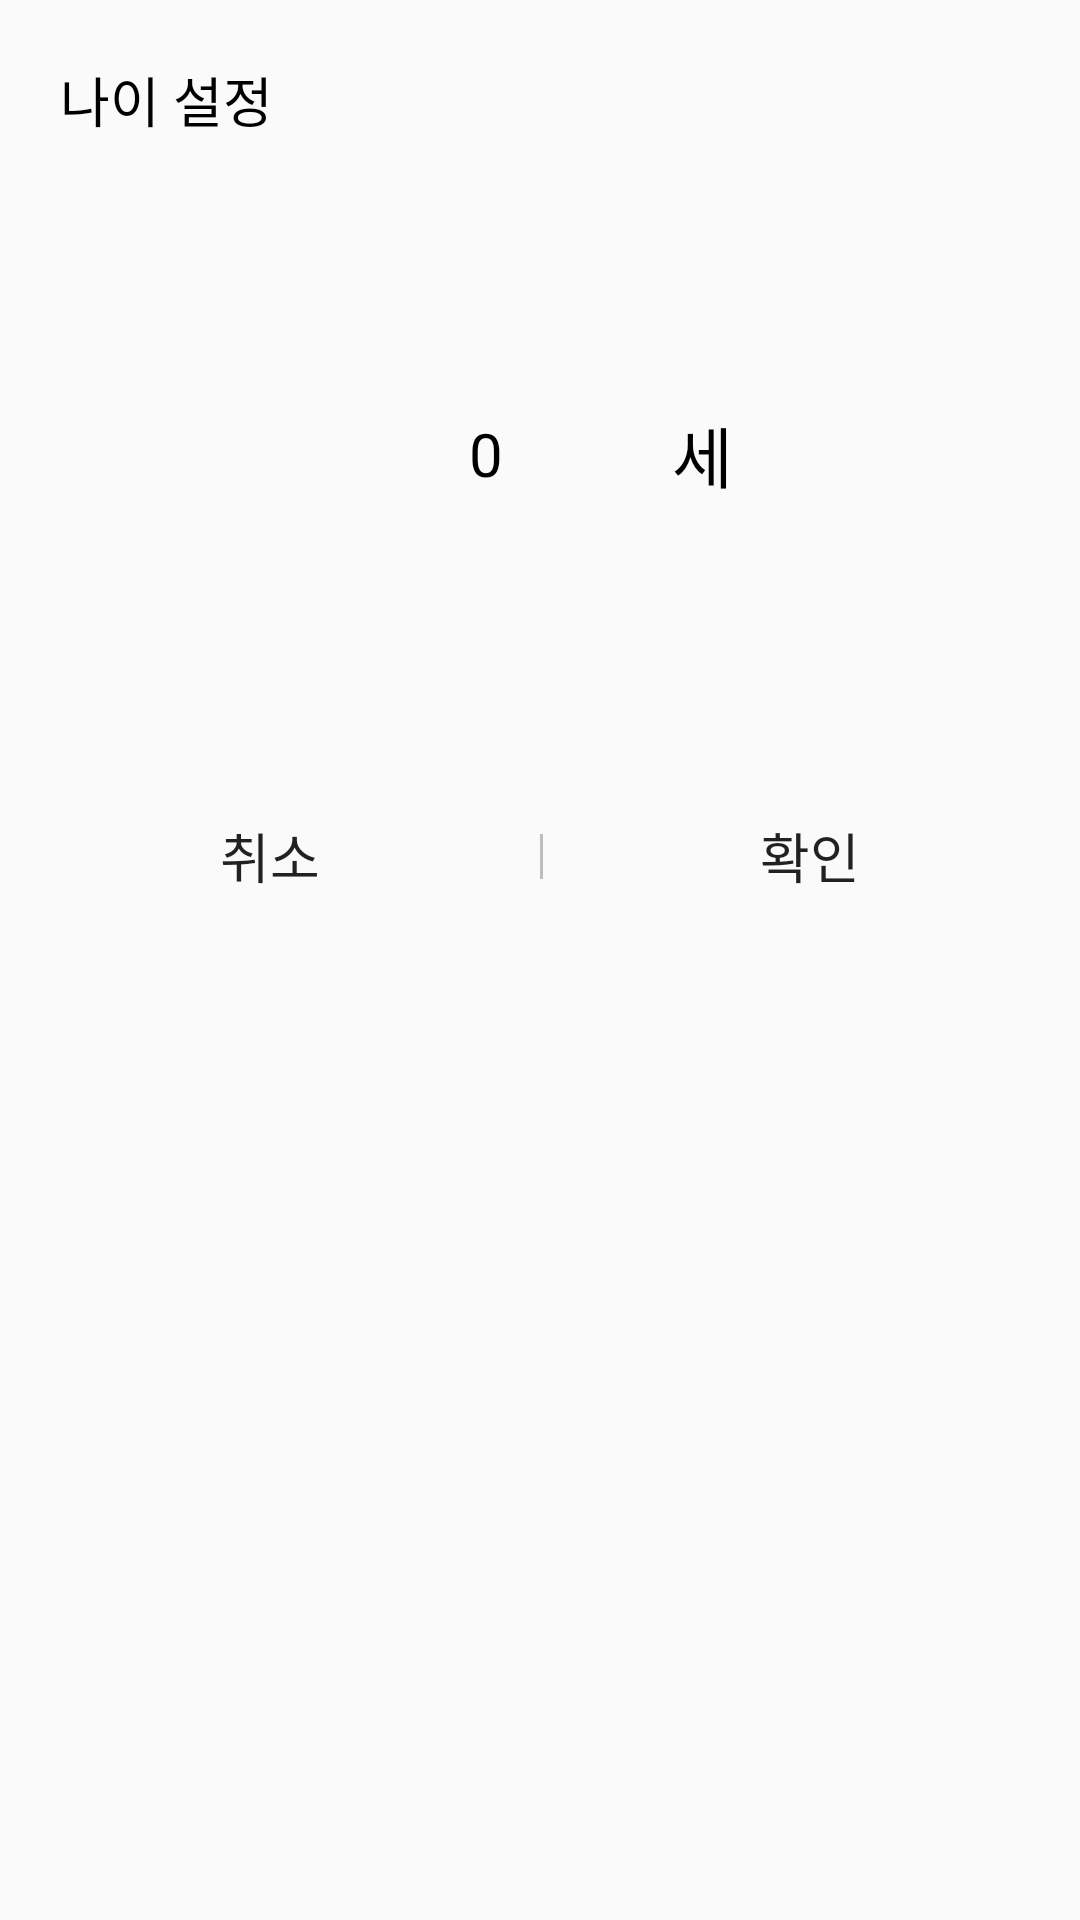

Produce the Android XML layout that renders to this screen, including the resource entries it uses.
<!-- AndroidManifest.xml: application theme Theme.Health01 -->
<!-- res/layout/dialog_age.xml -->
<?xml version="1.0" encoding="utf-8"?>
<androidx.constraintlayout.widget.ConstraintLayout xmlns:android="http://schemas.android.com/apk/res/android"
    xmlns:app="http://schemas.android.com/apk/res-auto"
    android:layout_width="match_parent"
    android:layout_height="match_parent"
    android:background="@drawable/numberpicker">

    <TextView
        android:id="@+id/tv1"
        android:layout_width="0dp"
        android:layout_height="wrap_content"
        android:text="나이 설정"
        android:textSize="18dp"
        android:textColor="@color/black"
        app:layout_constraintLeft_toLeftOf="parent"
        app:layout_constraintTop_toTopOf="parent"
        android:layout_marginTop="20dp"
        android:layout_marginLeft="20dp"/>

    <NumberPicker
        android:id="@+id/np1"
        android:layout_width="wrap_content"
        android:layout_height="wrap_content"
        android:theme="@style/numberpicker"
        android:gravity="center"
        android:selectionDividerHeight="0dp"
        app:layout_constraintTop_toBottomOf="@id/tv1"
        app:layout_constraintLeft_toLeftOf="parent"
        android:layout_marginTop="15dp"
        android:layout_marginLeft="130dp"/>

    <TextView
        android:layout_width="wrap_content"
        android:layout_height="wrap_content"
        android:id="@+id/tv_age"
        android:text="세"
        android:textSize="22dp"
        android:textColor="@color/black"
        app:layout_constraintTop_toTopOf="@id/np1"
        app:layout_constraintBottom_toBottomOf="@id/np1"
        app:layout_constraintLeft_toRightOf="@id/np1"
        android:layout_marginLeft="30dp"/>

    <Button
        android:id="@+id/btn_cancel"
        android:layout_width="0dp"
        android:layout_height="wrap_content"
        android:text="취소"
        android:textSize="18dp"
        android:background="#00ff0000"
        app:layout_constraintEnd_toStartOf="@+id/btn_ok"
        app:layout_constraintHorizontal_bias="0.5"
        app:layout_constraintStart_toStartOf="parent"
        app:layout_constraintTop_toBottomOf="@id/np1"
        android:layout_marginTop="20dp" />
    <View
        android:layout_width="1dp"
        android:layout_height="15dp"
        app:layout_constraintTop_toTopOf="@id/btn_cancel"
        app:layout_constraintBottom_toBottomOf="@id/btn_cancel"
        app:layout_constraintLeft_toRightOf="@id/btn_cancel"
        android:background="#BDBDBD"/>
    <Button
        android:id="@+id/btn_ok"
        android:layout_width="0dp"
        android:layout_height="wrap_content"
        android:text="확인"
        android:textSize="18dp"
        android:background="#00ff0000"
        app:layout_constraintEnd_toEndOf="parent"
        app:layout_constraintHorizontal_bias="0.5"
        app:layout_constraintStart_toEndOf="@+id/btn_cancel"
        app:layout_constraintTop_toTopOf="@id/btn_cancel" />

</androidx.constraintlayout.widget.ConstraintLayout>
<!-- resources referenced by this layout -->
<resources>
  <style name="numberpicker">
          
          <item name="android:textSize">20dp</item>
          
          <item name="android:editTextColor">@color/black</item>
      </style>
  <style name="Theme.Health01" parent="Theme.AppCompat.Light.DarkActionBar">
          
          <item name="colorPrimary">@color/black</item>
          <item name="colorPrimaryVariant">@color/black</item>
          <item name="colorOnPrimary">@color/white</item>
          
          <item name="colorSecondary">@color/teal_200</item>
          <item name="colorSecondaryVariant">@color/teal_700</item>
          <item name="colorOnSecondary">@color/black</item>
          
          <item name="android:statusBarColor" tools:targetApi="l">?attr/colorPrimaryVariant</item>
          
      </style>
  <!-- not gathered from this repository: default colours our renderer supplied (Android Studio template values) -->
  <color name="teal_200">#FF03DAC5</color>
  <color name="teal_700">#FF018786</color>
  <color name="black">#FF000000</color>
  <color name="white">#FFFFFFFF</color>
</resources>
